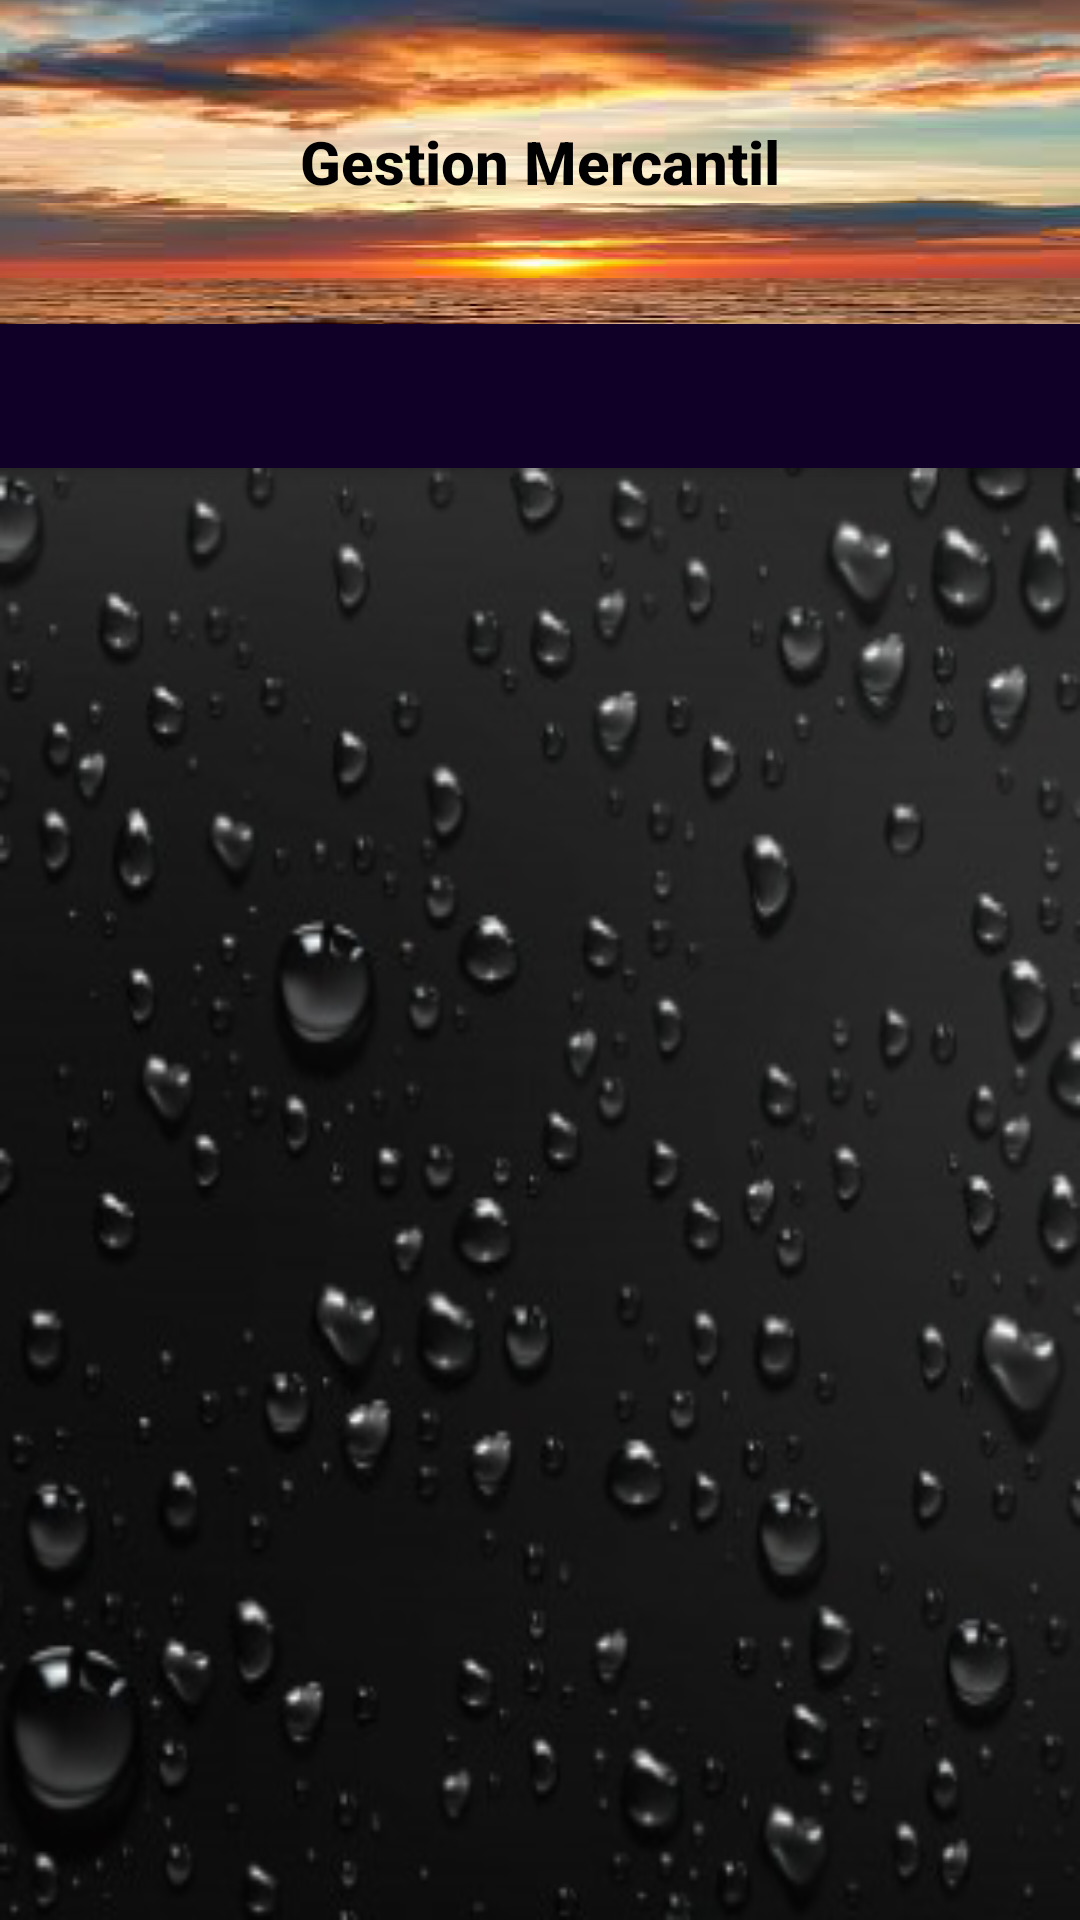

Here is an Android app screen rendered from its layout file. Give the layout XML and the strings, colors and styles it references.
<!-- AndroidManifest.xml: application theme Theme.Gestion_Mencartil -->
<!-- res/layout/admin_main.xml -->
<?xml version="1.0" encoding="utf-8"?>
<androidx.coordinatorlayout.widget.CoordinatorLayout xmlns:android="http://schemas.android.com/apk/res/android"
    xmlns:app="http://schemas.android.com/apk/res-auto"
    xmlns:tools="http://schemas.android.com/tools"
    android:layout_width="match_parent"
    android:layout_height="match_parent"
    tools:context=".Administracion.Admin_main">

    <com.google.android.material.appbar.AppBarLayout
        android:layout_width="match_parent"
        android:layout_height="wrap_content"
        android:theme="@style/Theme.Gestion_Mencartil.AppBarOverlay">

        <TextView
            android:id="@+id/title"
            android:layout_width="match_parent"
            android:layout_height="wrap_content"
            android:background="@mipmap/ic_launcher_puestasol_foreground"
            android:gravity="center"
            android:minHeight="?actionBarSize"
            android:padding="@dimen/appbar_padding"
            android:text="@string/app_name"
            android:textAppearance="@style/TextAppearance.Widget.AppCompat.Toolbar.Title"
            android:textColor="#000000"
            android:textStyle="bold" />

        <com.google.android.material.tabs.TabLayout
            android:id="@+id/tabs"
            android:layout_width="match_parent"
            android:layout_height="wrap_content"
            android:background="#D5000000"
            app:tabIconTint="@color/white"
            app:tabIndicatorColor="#FFFFFF"
            app:tabSelectedTextColor="#FAFAFA"
            app:tabTextColor="#FFFFFF" />
    </com.google.android.material.appbar.AppBarLayout>

    <androidx.viewpager.widget.ViewPager
        android:id="@+id/view_pager"
        android:layout_width="match_parent"
        android:layout_height="match_parent"
        android:background="@mipmap/ic_launcher_textura_fondo_acuatico_foreground"
        app:layout_behavior="@string/appbar_scrolling_view_behavior" />

</androidx.coordinatorlayout.widget.CoordinatorLayout>
<!-- resources referenced by this layout -->
<resources>
  <!-- mipmap ic_launcher_puestasol_foreground: png bitmap (mipmap-hdpi, 75305 bytes) -->
  <!-- mipmap ic_launcher_textura_fondo_acuatico_foreground: png bitmap (mipmap-hdpi, 70755 bytes) -->
  <string name="app_name">Gestion Mercantil</string>
  <style name="Theme.Gestion_Mencartil.AppBarOverlay" parent="ThemeOverlay.AppCompat.Dark.ActionBar" />
  <style name="Theme.Gestion_Mencartil" parent="Theme.MaterialComponents.DayNight.DarkActionBar">
          
          <item name="colorPrimary">@color/purple_500</item>
          <item name="colorPrimaryVariant">@color/purple_700</item>
          <item name="colorOnPrimary">@color/white</item>
          
          <item name="colorSecondary">@color/teal_200</item>
          <item name="colorSecondaryVariant">@color/teal_700</item>
          <item name="colorOnSecondary">@color/black</item>
          
          <item name="android:statusBarColor" tools:targetApi="l">?attr/colorPrimaryVariant</item>
          
      </style>
  <!-- not gathered from this repository: default colours our renderer supplied (Android Studio template values) -->
  <color name="purple_500">#FF6200EE</color>
  <color name="purple_700">#FF3700B3</color>
  <color name="teal_200">#FF03DAC5</color>
  <color name="teal_700">#FF018786</color>
  <color name="black">#FF000000</color>
  <color name="white">#FFFFFFFF</color>
</resources>
